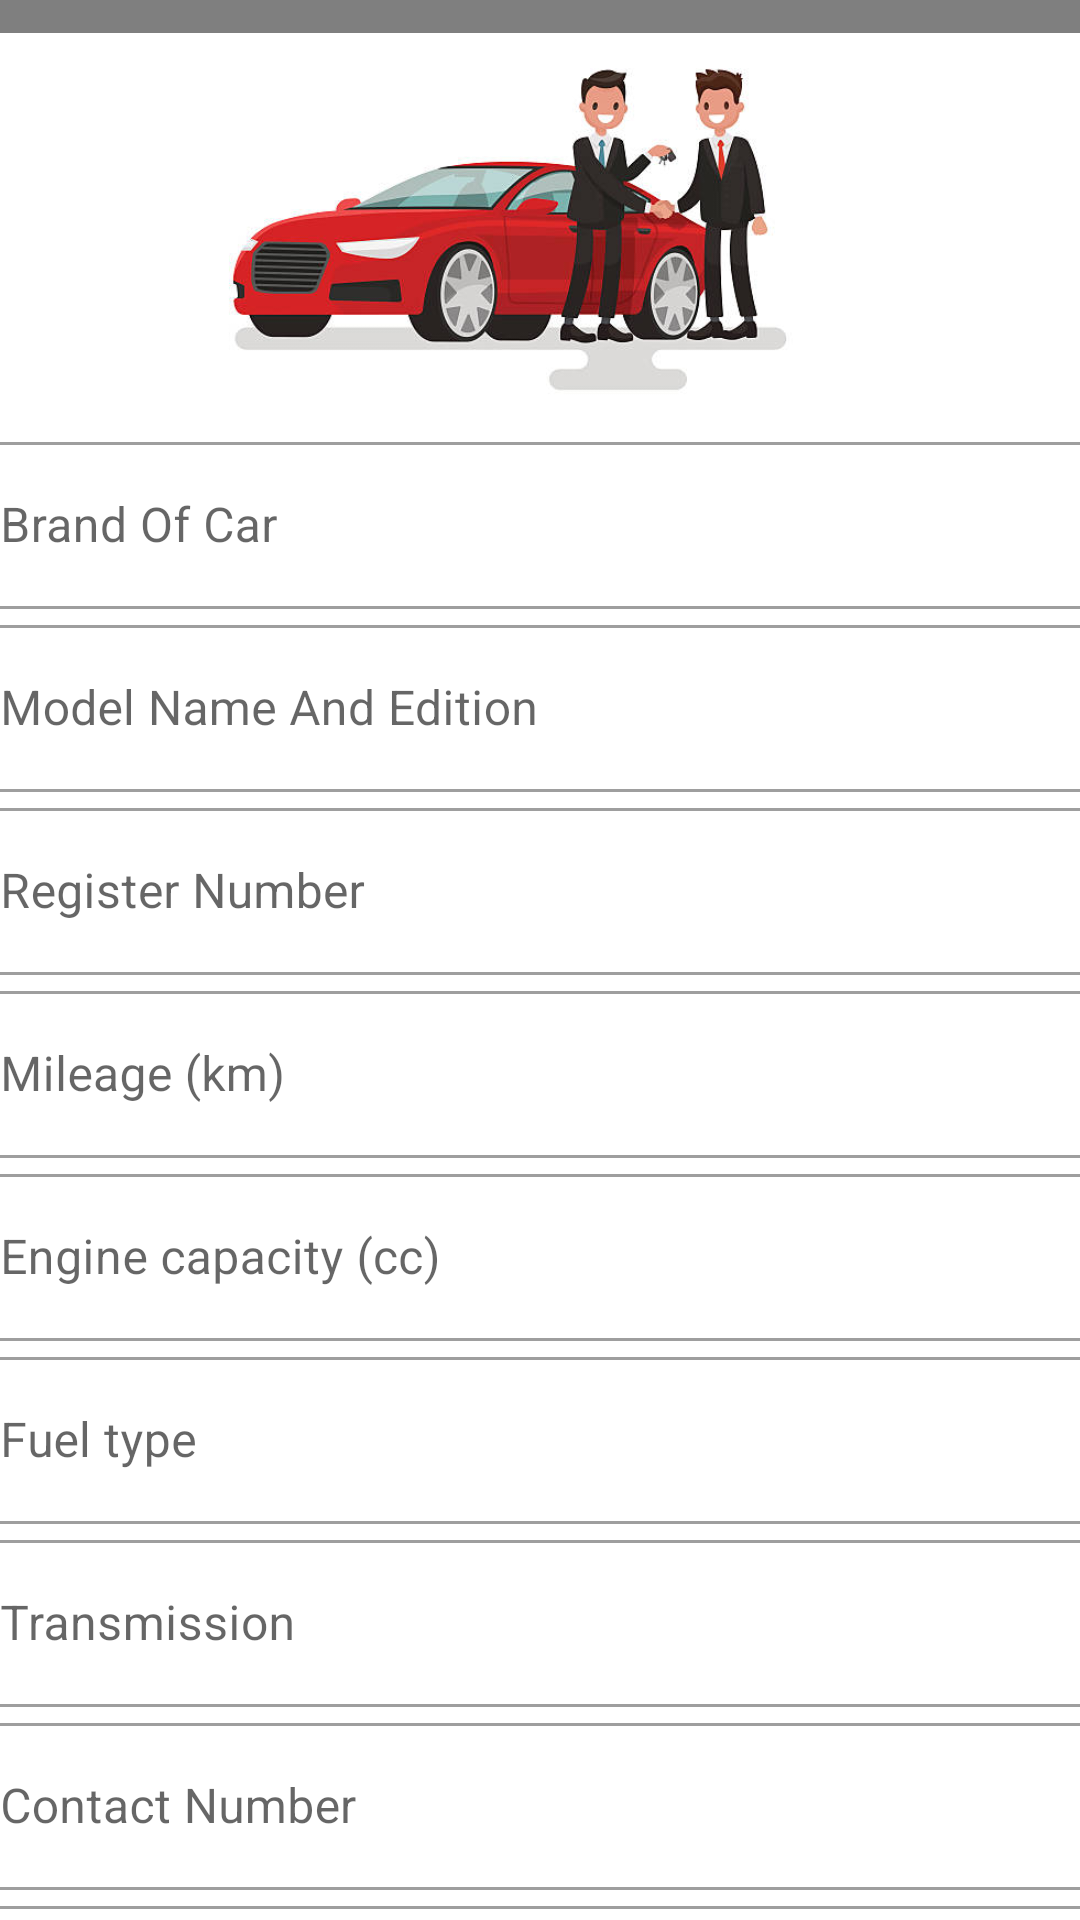

Reconstruct the res/layout file that produces this screen, plus the resources it refers to.
<!-- AndroidManifest.xml: application theme Theme.CarDock -->
<!-- res/layout/activity_main3.xml -->
<?xml version="1.0" encoding="utf-8"?>
<androidx.constraintlayout.widget.ConstraintLayout xmlns:android="http://schemas.android.com/apk/res/android"
    xmlns:app="http://schemas.android.com/apk/res-auto"
    xmlns:tools="http://schemas.android.com/tools"
    android:layout_width="match_parent"
    android:layout_height="match_parent"
    tools:context=".MainActivity3">

    <ScrollView
        android:id="@+id/scrollView2"
        android:layout_width="386dp"
        android:layout_height="692dp"
        android:contentDescription="layout"
        android:fillViewport="true"
        app:layout_constraintBottom_toBottomOf="parent"
        app:layout_constraintEnd_toEndOf="parent"
        app:layout_constraintHorizontal_bias="0.64"
        app:layout_constraintStart_toStartOf="parent"
        app:layout_constraintTop_toTopOf="parent"
        app:layout_constraintVertical_bias="0.589">>

        <LinearLayout
            android:id="@+id/linearLayout2"
            android:layout_width="match_parent"
            android:layout_height="wrap_content"
            android:orientation="vertical">

            <TextView
                android:id="@+id/textView8"
                android:layout_width="match_parent"
                android:layout_height="41dp"
                android:fontFamily="@font/aldrich"
                android:text="Post A New Ad"
                android:textSize="24sp" />

            <ImageView
                android:id="@+id/imageView2"
                android:layout_width="374dp"
                android:layout_height="131dp"
                app:srcCompat="@drawable/sell" />


            <com.google.android.material.textfield.TextInputLayout
                android:id="@+id/car_brand"
                style="@style/Widget.MaterialComponents.TextInputLayout.OutlinedBox"
                android:layout_width="match_parent"
                android:layout_height="wrap_content"
                android:hint="Brand Of Car">

                <com.google.android.material.textfield.TextInputEditText
                    android:layout_width="match_parent"
                    android:layout_height="wrap_content"
                    android:textColor="@color/black"
                    android:textColorHighlight="@color/black"
                    android:textColorHint="@color/black"
                    android:textColorLink="@color/black"
                    android:visibility="visible"
                    tools:visibility="visible" />
            </com.google.android.material.textfield.TextInputLayout>

            <com.google.android.material.textfield.TextInputLayout
                android:id="@+id/model"
                style="@style/Widget.MaterialComponents.TextInputLayout.OutlinedBox"
                android:layout_width="match_parent"
                android:layout_height="wrap_content"
                android:hint="Model Name And Edition">

                <com.google.android.material.textfield.TextInputEditText
                    android:layout_width="match_parent"
                    android:layout_height="wrap_content"
                    android:textColor="@color/black"
                    android:textColorHighlight="@color/black"
                    android:textColorHint="@color/black"
                    android:textColorLink="@color/black"
                    android:visibility="visible"
                    tools:visibility="visible" />
            </com.google.android.material.textfield.TextInputLayout>

            <com.google.android.material.textfield.TextInputLayout
                android:id="@+id/reg_No"
                style="@style/Widget.MaterialComponents.TextInputLayout.OutlinedBox"
                android:layout_width="match_parent"
                android:layout_height="wrap_content"
                android:hint="Register Number">

                <com.google.android.material.textfield.TextInputEditText
                    android:layout_width="match_parent"
                    android:layout_height="wrap_content"
                    android:textColor="@color/black"
                    android:textColorHighlight="@color/black"
                    android:textColorHint="@color/black"
                    android:textColorLink="@color/black"
                    android:visibility="visible"
                    tools:visibility="visible" />
            </com.google.android.material.textfield.TextInputLayout>

            <com.google.android.material.textfield.TextInputLayout
                android:id="@+id/mileage"
                style="@style/Widget.MaterialComponents.TextInputLayout.OutlinedBox"
                android:layout_width="match_parent"
                android:layout_height="wrap_content"
                android:hint="Mileage (km)">

                <com.google.android.material.textfield.TextInputEditText
                    android:layout_width="match_parent"
                    android:layout_height="wrap_content"
                    android:textColor="@color/black"
                    android:textColorHighlight="@color/black"
                    android:textColorHint="@color/black"
                    android:textColorLink="@color/black"
                    android:visibility="visible"
                    tools:visibility="visible" />
            </com.google.android.material.textfield.TextInputLayout>

            <com.google.android.material.textfield.TextInputLayout
                android:id="@+id/capacity"
                style="@style/Widget.MaterialComponents.TextInputLayout.OutlinedBox"
                android:layout_width="match_parent"
                android:layout_height="wrap_content"
                android:hint="Engine capacity (cc)">

                <com.google.android.material.textfield.TextInputEditText
                    android:layout_width="match_parent"
                    android:layout_height="wrap_content"
                    android:textColor="@color/black"
                    android:textColorHighlight="@color/black"
                    android:textColorHint="@color/black"
                    android:textColorLink="@color/black"
                    android:visibility="visible"
                    tools:visibility="visible" />
            </com.google.android.material.textfield.TextInputLayout>

            <com.google.android.material.textfield.TextInputLayout
                android:id="@+id/fuel"
                style="@style/Widget.MaterialComponents.TextInputLayout.OutlinedBox"
                android:layout_width="match_parent"
                android:layout_height="wrap_content"
                android:hint="Fuel type">

                <com.google.android.material.textfield.TextInputEditText
                    android:layout_width="match_parent"
                    android:layout_height="wrap_content"
                    android:textColor="@color/black"
                    android:textColorHighlight="@color/black"
                    android:textColorHint="@color/black"
                    android:textColorLink="@color/black"
                    android:visibility="visible"
                    tools:visibility="visible" />
            </com.google.android.material.textfield.TextInputLayout>

            <com.google.android.material.textfield.TextInputLayout
                android:id="@+id/transmission"
                style="@style/Widget.MaterialComponents.TextInputLayout.OutlinedBox"
                android:layout_width="match_parent"
                android:layout_height="wrap_content"
                android:hint="Transmission">

                <com.google.android.material.textfield.TextInputEditText
                    android:layout_width="match_parent"
                    android:layout_height="wrap_content"
                    android:textColor="@color/black"
                    android:textColorHighlight="@color/black"
                    android:textColorHint="@color/black"
                    android:textColorLink="@color/black"
                    android:visibility="visible"
                    tools:visibility="visible" />
            </com.google.android.material.textfield.TextInputLayout>

            <com.google.android.material.textfield.TextInputLayout
                android:id="@+id/num"
                style="@style/Widget.MaterialComponents.TextInputLayout.OutlinedBox"
                android:layout_width="match_parent"
                android:layout_height="wrap_content"
                android:hint="Contact Number">

                <com.google.android.material.textfield.TextInputEditText
                    android:layout_width="match_parent"
                    android:layout_height="wrap_content"
                    android:textColor="@color/black"
                    android:textColorHighlight="@color/black"
                    android:textColorHint="@color/black"
                    android:textColorLink="@color/black"
                    android:visibility="visible"
                    tools:visibility="visible" />
            </com.google.android.material.textfield.TextInputLayout>

            <com.google.android.material.textfield.TextInputLayout
                android:id="@+id/price"
                style="@style/Widget.MaterialComponents.TextInputLayout.OutlinedBox"
                android:layout_width="match_parent"
                android:layout_height="wrap_content"
                android:hint="Price(LKR)">

                <com.google.android.material.textfield.TextInputEditText
                    android:layout_width="match_parent"
                    android:layout_height="wrap_content"
                    android:textColor="@color/black"
                    android:textColorHighlight="@color/black"
                    android:textColorHint="@color/black"
                    android:textColorLink="@color/black"
                    android:visibility="visible"
                    tools:visibility="visible" />
            </com.google.android.material.textfield.TextInputLayout>


            <Button
                android:id="@+id/submit_button"
                android:layout_width="match_parent"
                android:layout_height="wrap_content"
                android:text="Submit Ad" />


        </LinearLayout>
    </ScrollView>


</androidx.constraintlayout.widget.ConstraintLayout>
<!-- resources referenced by this layout -->
<resources>
  <!-- drawable sell: jpg bitmap (drawable, 25915 bytes) -->
  <style name="Theme.CarDock" parent="Theme.MaterialComponents.Light.NoActionBar">
          
          <item name="colorPrimary">@color/purple_500</item>
          <item name="colorPrimaryVariant">@color/purple_700</item>
          <item name="colorOnPrimary">@color/white</item>
          
          <item name="colorSecondary">@color/teal_200</item>
          <item name="colorSecondaryVariant">@color/teal_700</item>
          <item name="colorOnSecondary">@color/black</item>
          
          <item name="android:statusBarColor" tools:targetApi="l">?attr/colorPrimaryVariant</item>
          
          
      </style>
  <!-- not gathered from this repository: default colours our renderer supplied (Android Studio template values) -->
  <color name="purple_500">#FF6200EE</color>
  <color name="purple_700">#FF3700B3</color>
  <color name="teal_200">#FF03DAC5</color>
  <color name="teal_700">#FF018786</color>
  <color name="black">#FF000000</color>
  <color name="white">#FFFFFFFF</color>
</resources>
